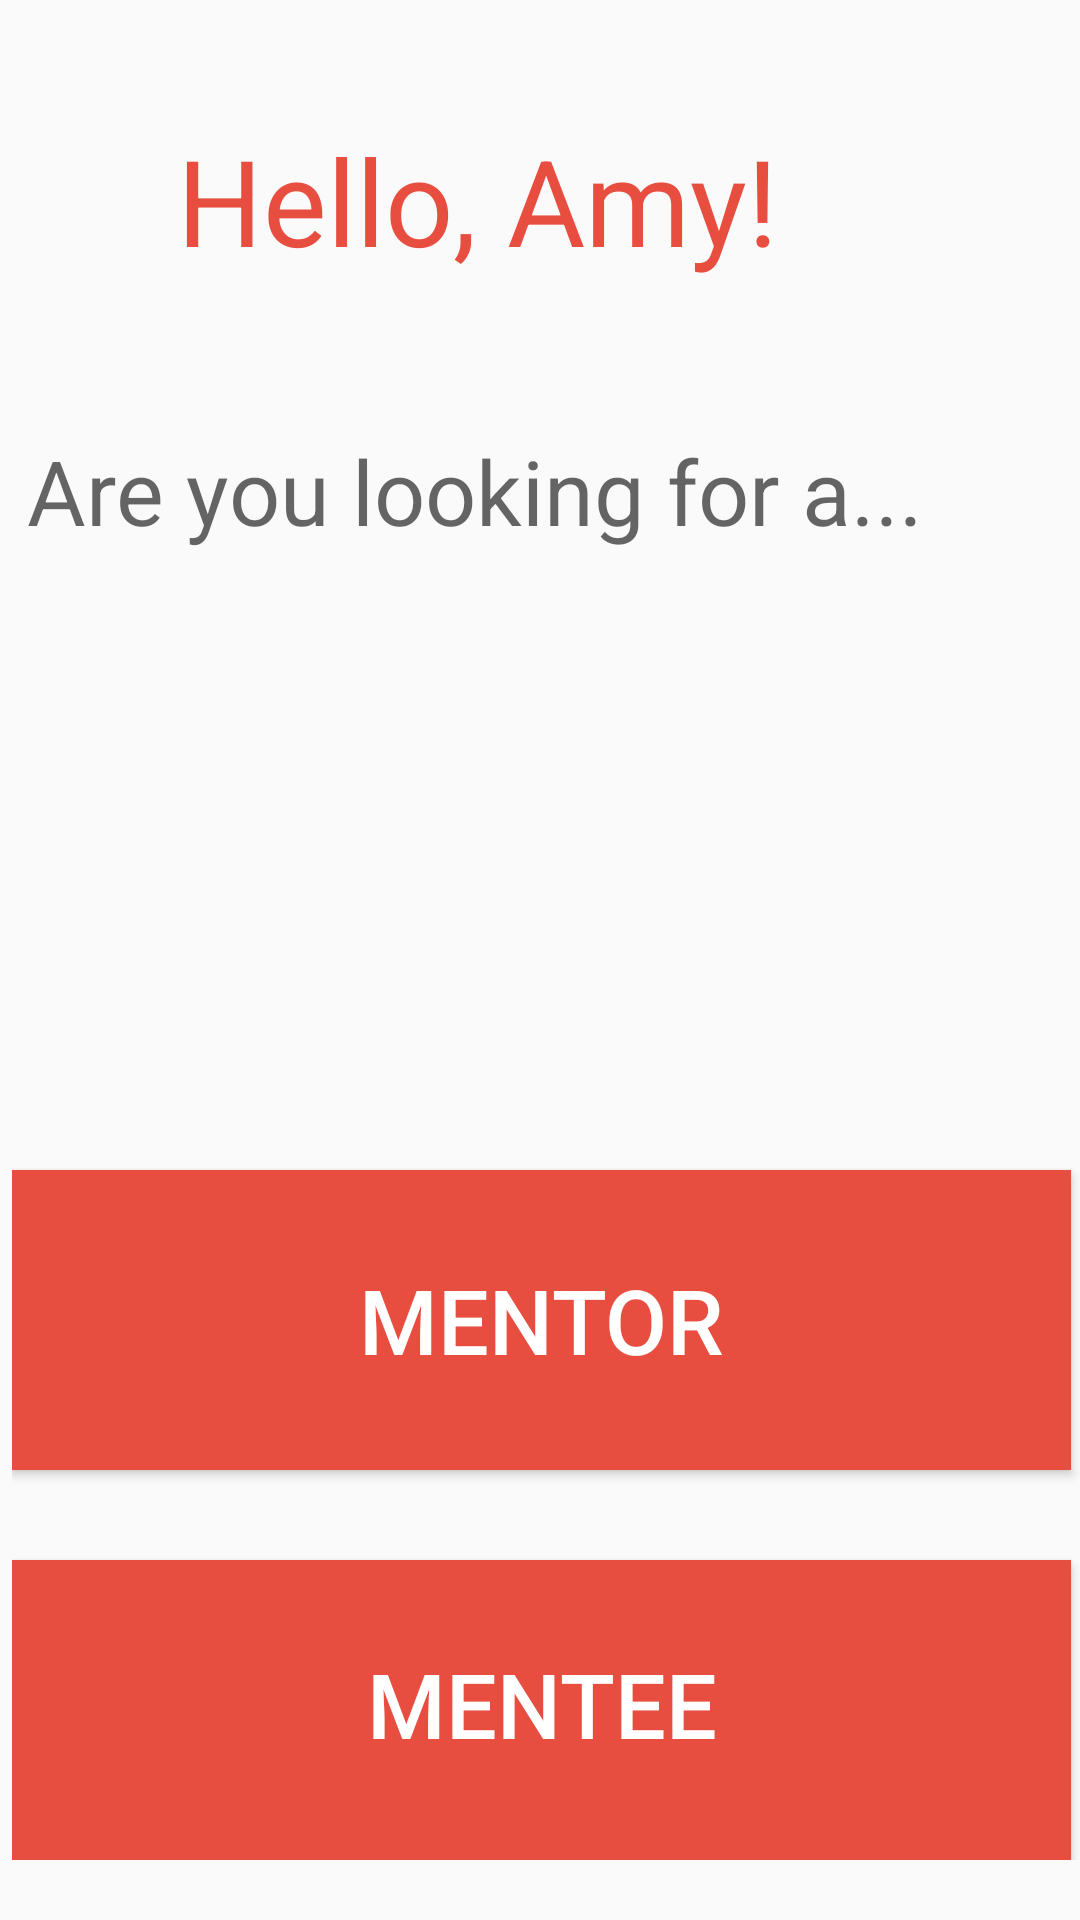

Write the Android layout XML for this screen, with the resource values it uses.
<!-- AndroidManifest.xml: application theme AppTheme -->
<!-- res/layout/activity_search.xml -->
<?xml version="1.0" encoding="UTF-8"?>
<LinearLayout xmlns:android="http://schemas.android.com/apk/res/android"
    android:layout_width="match_parent"
    android:layout_height="wrap_content"
    android:orientation="vertical"
    android:paddingBottom="20dp"
    android:paddingLeft="4dp"
    android:paddingTop="20dp"
    android:textAlignment="center" >

    <TextView
        android:id="@+id/textView1"
        android:layout_width="308dp"
        android:textColor="#e84e40"
        android:layout_height="wrap_content"
        android:layout_marginLeft="55dp"
        android:layout_marginTop="20dp"
        android:text="@string/Hi_Amy"
        android:textAppearance="?android:attr/textAppearanceLarge"
        android:textSize="40sp" />

    <TextView
        android:id="@+id/textView2"
        android:layout_width="345dp"
        android:layout_height="0dp"
        android:layout_marginLeft="5dp"
        android:layout_marginTop="50dp"
        android:layout_weight="0.01"
        android:text="Are you looking for a..."
        android:textAppearance="?android:attr/textAppearanceMedium"
        android:textSize="30sp" />

    <Button
        android:id="@+id/button1"
        
        android:layout_width="match_parent"
        android:layout_height="100dp"
        android:layout_marginRight="3dp"
        android:layout_marginTop="60dp"
        android:layout_weight="0.00"
        android:background="#e84e40"
        android:minHeight="50dp"
        android:onClick="searchMatches"
        android:text="@string/mentor"
        android:textAlignment="center"
        android:textColor="#FFFFFF"
        android:textSize="30sp"
        android:width="20dp" />

    <Button
               android:textColor="#FFFFFF"
        android:id="@+id/button2"
        android:layout_width="match_parent"
        android:layout_height="100dp"
        android:layout_marginRight="3dp"
        android:layout_marginTop="30dp"
        android:background="#e84e40"
        android:minHeight="50dip"
        android:onClick="searchMatches"
        android:paddingBottom="14dp"
        android:paddingTop="10dp"
        android:text="@string/mentee"
        android:textAlignment="center"
        
        android:textSize="30sp"
        />

</LinearLayout>
<!-- resources referenced by this layout -->
<resources>
  <string name="Hi_Amy">Hello, Amy!</string>
  <string name="mentee"> Mentee</string>
  <string name="mentor"> Mentor</string>
  <style name="AppTheme" parent="AppBaseTheme">
          
      </style>
  <style name="AppBaseTheme" parent="Theme.AppCompat.Light">
          
      </style>
</resources>
